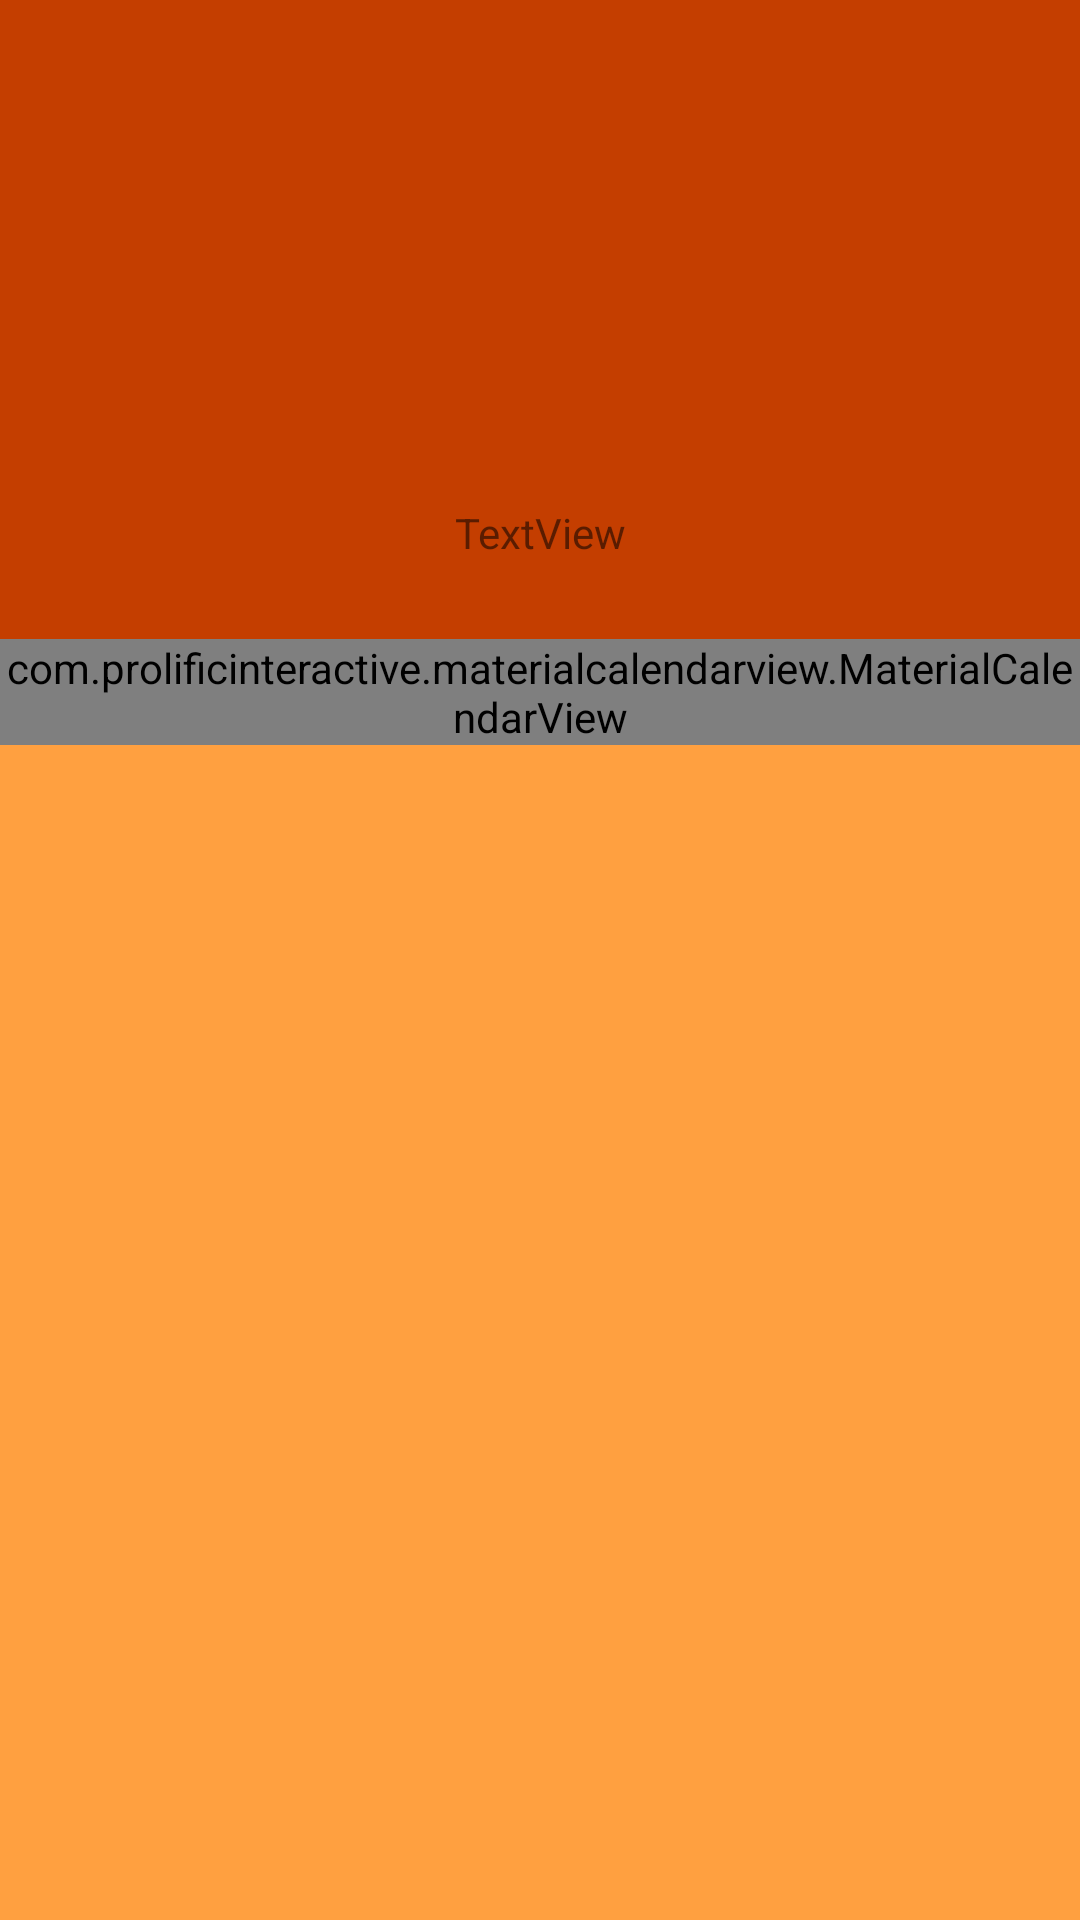

This screen was rendered from an Android layout file. Write that file and the resources it references.
<!-- AndroidManifest.xml: application theme AppTheme -->
<!-- res/layout/activity_main.xml -->
<?xml version="1.0" encoding="utf-8"?>
<LinearLayout xmlns:android="http://schemas.android.com/apk/res/android"
    xmlns:tools="http://schemas.android.com/tools"
    android:id="@+id/activity_main"
    android:layout_width="match_parent"
    android:layout_height="match_parent"
    android:orientation="vertical"
    android:layout_margin="0dp"
    android:background="@color/colorAceentLight">

    <LinearLayout
        android:layout_width="match_parent"
        android:layout_height="0dp"
        android:layout_margin="0dp"
        android:layout_weight="2"
        android:background="@color/colorAceentDark">


        <ImageView
            android:id="@+id/imageView"
            android:layout_width="match_parent"
            android:layout_height="match_parent"
            android:layout_margin="0dp"
            android:src="@drawable/ic_shopping_cart_black_24dp" />
    </LinearLayout>

    <LinearLayout
        android:layout_width="match_parent"
        android:layout_height="0dp"
        android:layout_margin="0dp"
        android:layout_weight="1"
        android:background="@color/colorAceentDark">

        <TextView
            android:id="@+id/textView"
            android:layout_width="match_parent"
            android:layout_height="match_parent"
            android:layout_margin="0dp"
            android:gravity="center_vertical|center_horizontal"
            android:text="TextView" />
    </LinearLayout>

    <LinearLayout
        android:layout_width="match_parent"
        android:layout_height="0dp"
        android:layout_margin="0dp"
        android:layout_weight="6">

        <com.prolificinteractive.materialcalendarview.MaterialCalendarView xmlns:app="http://schemas.android.com/apk/res-auto"
            android:id="@+id/calendarView"
            android:layout_width="match_parent"
            android:layout_height="wrap_content"
            android:layout_margin="0dp"
            />

    </LinearLayout>

</LinearLayout>
<!-- resources referenced by this layout -->
<resources>
  <color name="colorAceentDark">#c43e00</color>
  <color name="colorAceentLight">#ffa040</color>
  <style name="AppTheme" parent="Theme.AppCompat.Light.DarkActionBar">
          
          <item name="colorPrimary">@color/colorPrimary</item>
          <item name="colorPrimaryDark">@color/colorPrimaryDark</item>
          <item name="colorAccent">@color/colorAccent</item>
      </style>
  <color name="colorPrimary">#03a9f4</color>
  <color name="colorPrimaryDark">#007ac1</color>
  <color name="colorAccent">#ff6f00</color>
</resources>
